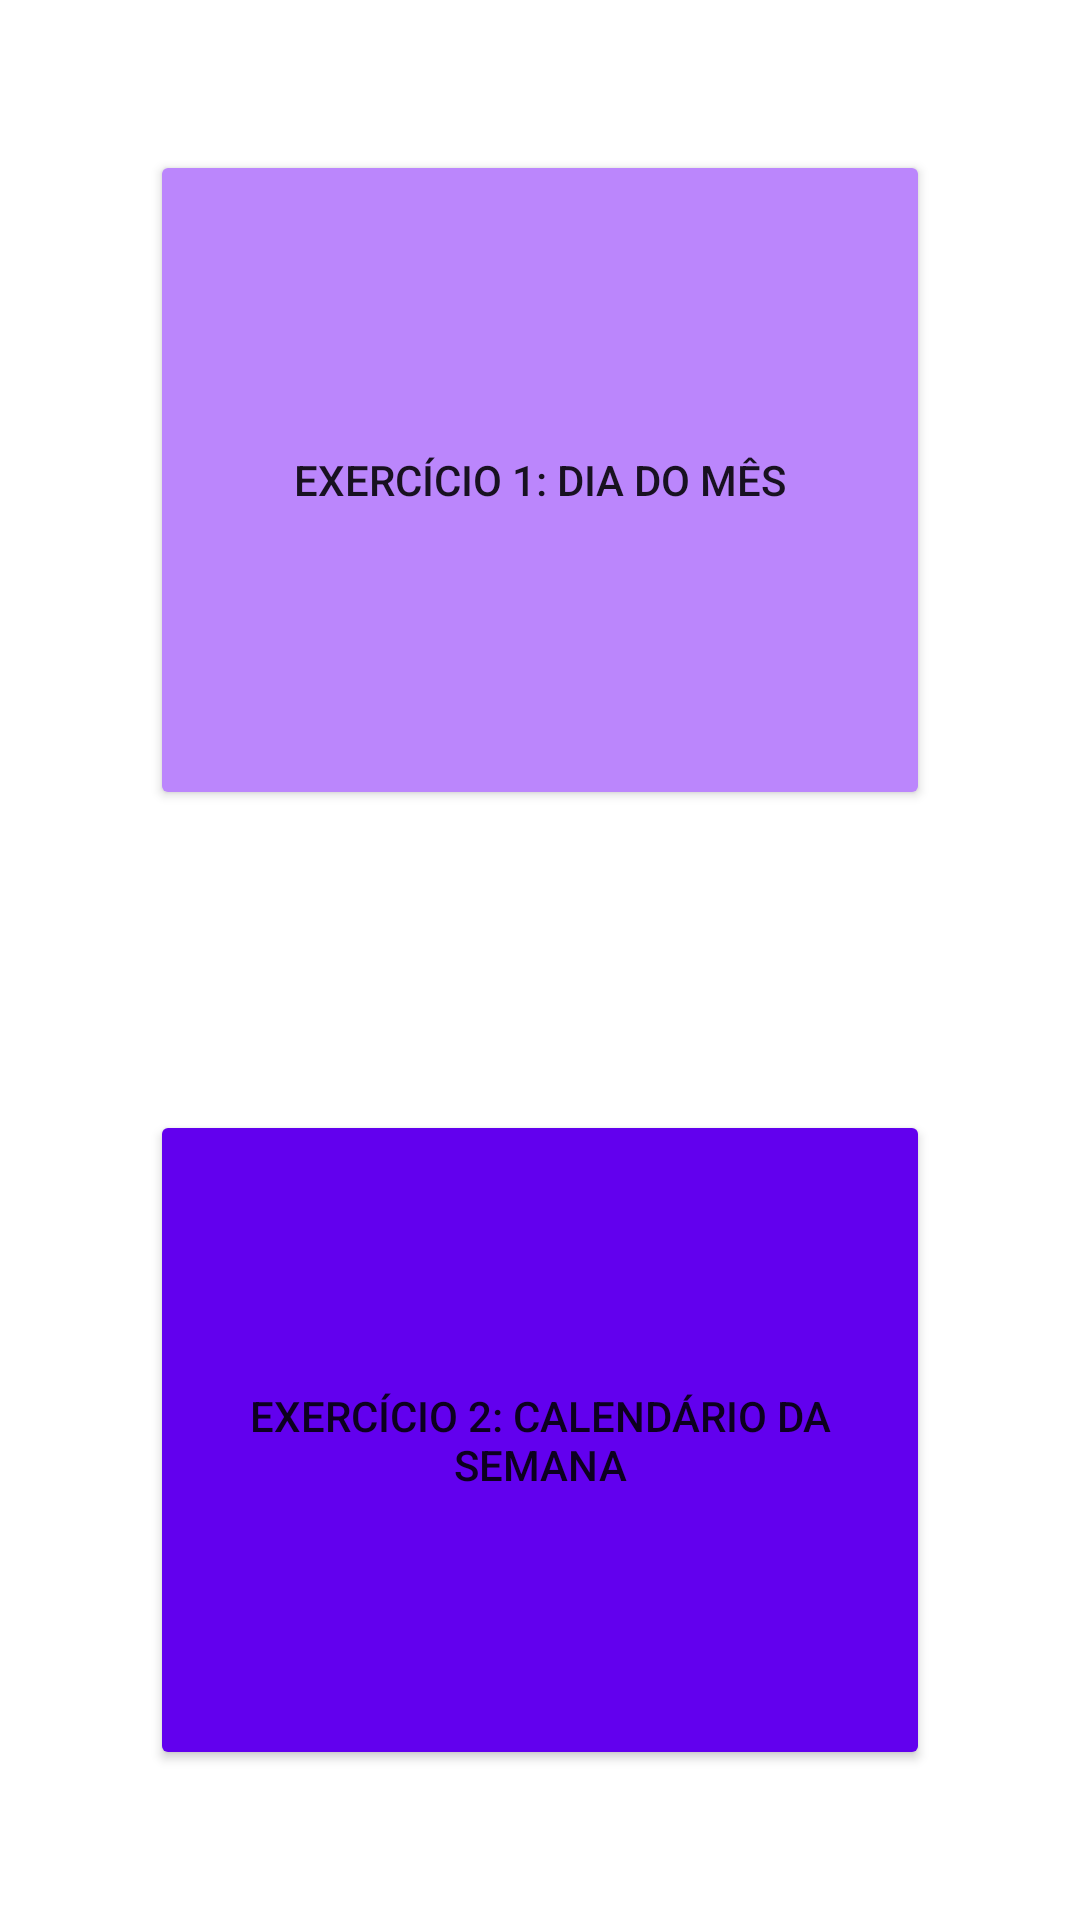

Reconstruct the res/layout file that produces this screen, plus the resources it refers to.
<!-- AndroidManifest.xml: application theme Theme.SopaDeLetrinhasApp -->
<!-- res/layout/activity_calendar_module_one.xml -->
<?xml version="1.0" encoding="utf-8"?>
<LinearLayout xmlns:android="http://schemas.android.com/apk/res/android"
    xmlns:app="http://schemas.android.com/apk/res-auto"
    xmlns:tools="http://schemas.android.com/tools"
    android:layout_width="match_parent"
    android:layout_height="match_parent"
    tools:context=".moduleone.calendarexercises.CalendarModuleOneActivity"
    android:orientation="vertical">

    <Button
        android:id="@+id/btn_current_day_of_month"
        android:layout_width="match_parent"
        android:layout_height="match_parent"
        android:layout_margin="50dp"
        android:layout_weight="1"
        android:backgroundTint="@color/purple_200"
        android:text="@string/current_day_of_month" />

    <Button
        android:id="@+id/btn_current_week"
        android:layout_width="match_parent"
        android:layout_height="match_parent"
        android:layout_margin="50dp"
        android:layout_weight="1"
        android:backgroundTint="@color/purple_500"
        android:text="@string/current_week" />

</LinearLayout>
<!-- resources referenced by this layout -->
<resources>
  <string name="current_day_of_month">Exercício 1: dia do mês</string>
  <string name="current_week">Exercício 2: calendário da semana</string>
  <style name="Theme.SopaDeLetrinhasApp" parent="Theme.MaterialComponents.DayNight.DarkActionBar">
          
          <item name="colorPrimary">@color/purple_500</item>
          <item name="colorPrimaryVariant">@color/purple_700</item>
          <item name="colorOnPrimary">@color/white</item>
          
          <item name="colorSecondary">@color/teal_200</item>
          <item name="colorSecondaryVariant">@color/teal_700</item>
          <item name="colorOnSecondary">@color/black</item>
          
          <item name="android:statusBarColor" tools:targetApi="l">?attr/colorPrimaryVariant</item>
          
      </style>
  <!-- not gathered from this repository: default colours our renderer supplied (Android Studio template values) -->
  <color name="purple_200">#FFBB86FC</color>
  <color name="purple_500">#FF6200EE</color>
  <color name="purple_700">#FF3700B3</color>
  <color name="teal_200">#FF03DAC5</color>
  <color name="teal_700">#FF018786</color>
  <color name="black">#FF000000</color>
  <color name="white">#FFFFFFFF</color>
</resources>
